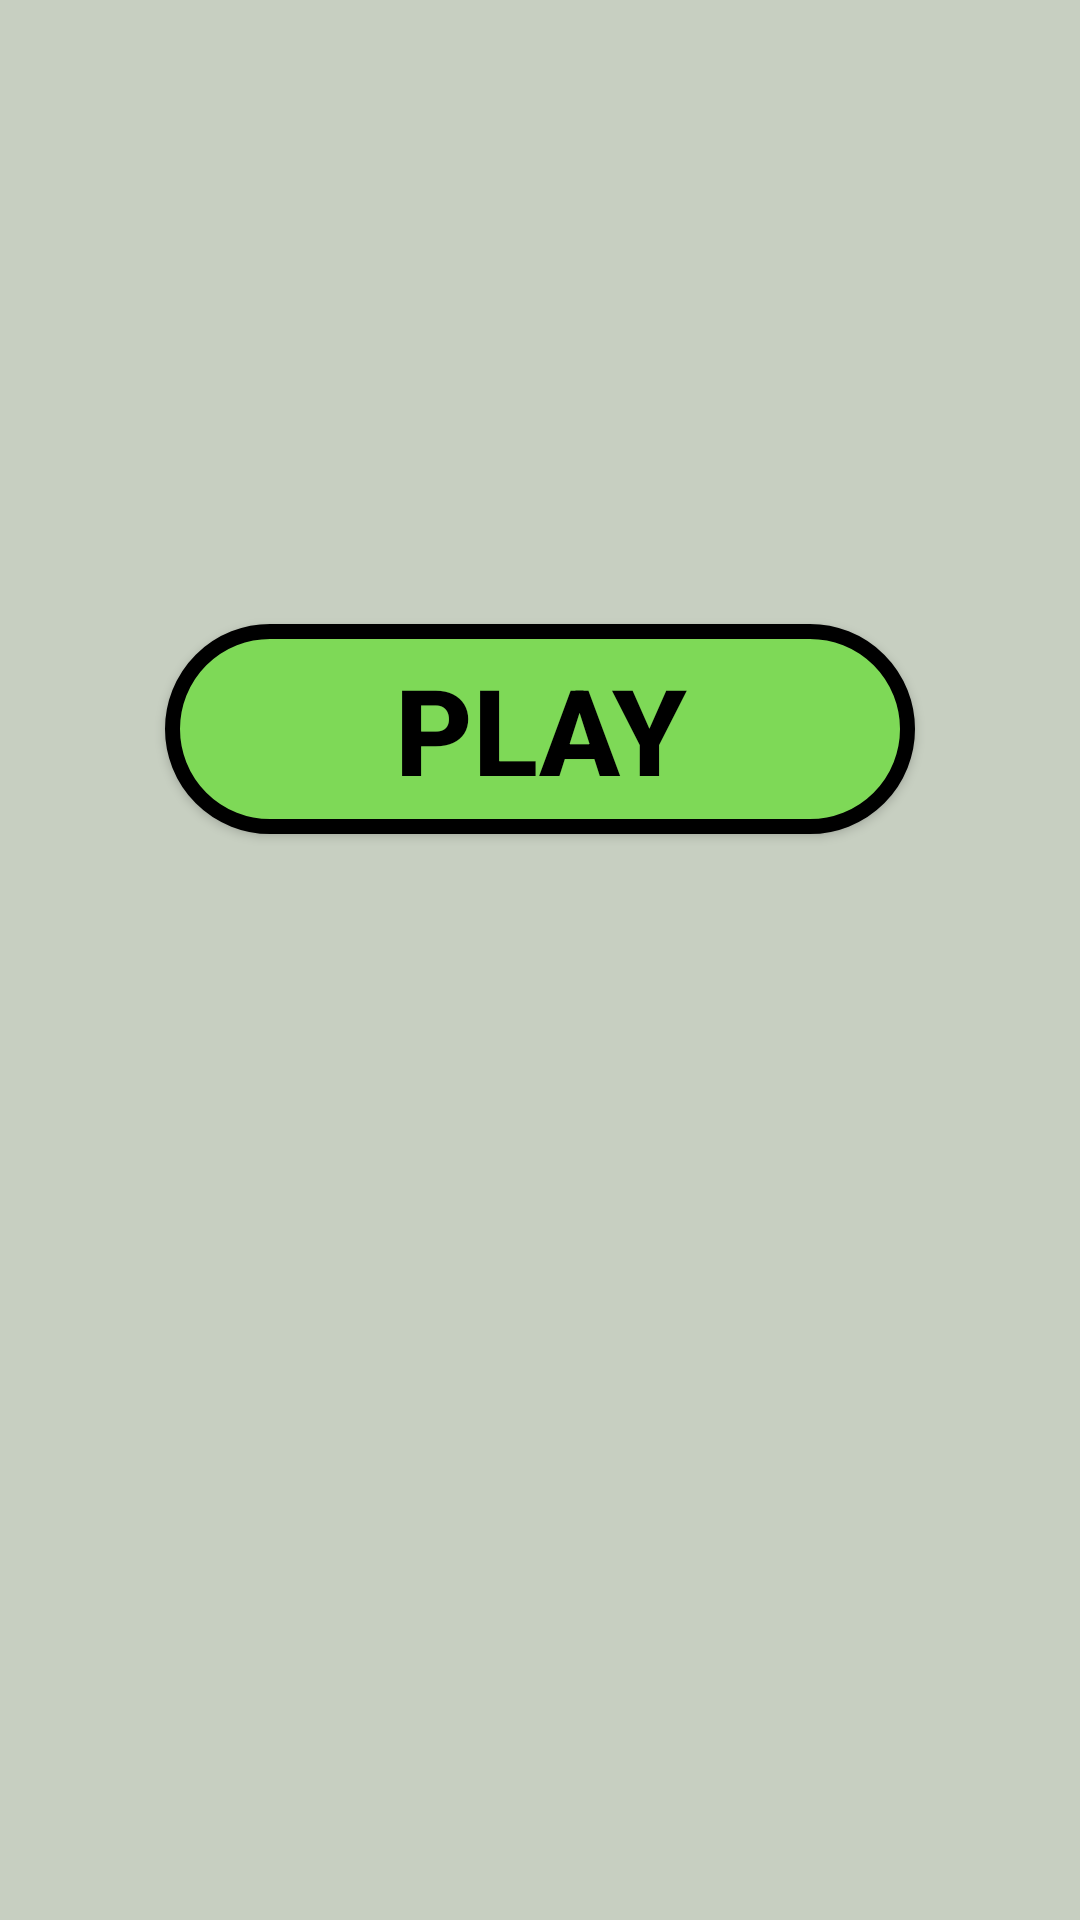

Android layout source for this screen:
<!-- AndroidManifest.xml: application theme Theme.DumpDump -->
<!-- res/layout/activity_setting_page.xml -->
<?xml version="1.0" encoding="utf-8"?>
<androidx.constraintlayout.widget.ConstraintLayout
    xmlns:android="http://schemas.android.com/apk/res/android"
    xmlns:app="http://schemas.android.com/apk/res-auto"
    xmlns:tools="http://schemas.android.com/tools"
    android:id="@+id/main"
    android:layout_width="match_parent"
    android:layout_height="match_parent"
    android:background="@color/green"
    tools:context=".HomePageActivity">

    <Button
        android:id="@+id/button"
        android:layout_width="250dp"
        android:layout_height="70dp"
        android:background="@drawable/button1"
        android:text="PLAY"
        android:textColor="@color/black"
        android:textSize="40sp"
        android:textStyle="bold"
        app:layout_constraintBottom_toBottomOf="parent"
        app:layout_constraintEnd_toEndOf="parent"
        app:layout_constraintStart_toStartOf="parent"
        app:layout_constraintTop_toTopOf="parent"
        app:layout_constraintVertical_bias="0.365" />

</androidx.constraintlayout.widget.ConstraintLayout>
<!-- resources referenced by this layout -->
<resources>
  <color name="black">#000000</color>
  <color name="green">#C7CFC1</color>
  <!-- drawable button1 (drawable) -->
  <?xml version="1.0" encoding="utf-8"?>
  <shape android:shape="rectangle" xmlns:android="http://schemas.android.com/apk/res/android">
              <solid android:color="@color/play" /> 
              <corners android:radius="40dp" /> 
              <stroke
                  android:color="@color/black"
                  android:width="5dp"/>
  </shape>
  <style name="Theme.DumpDump" parent="Base.Theme.DumpDump" />
  <color name="play">#7ED957</color>
  <style name="Base.Theme.DumpDump" parent="Theme.AppCompat.Light.NoActionBar">
          
          
      </style>
</resources>
